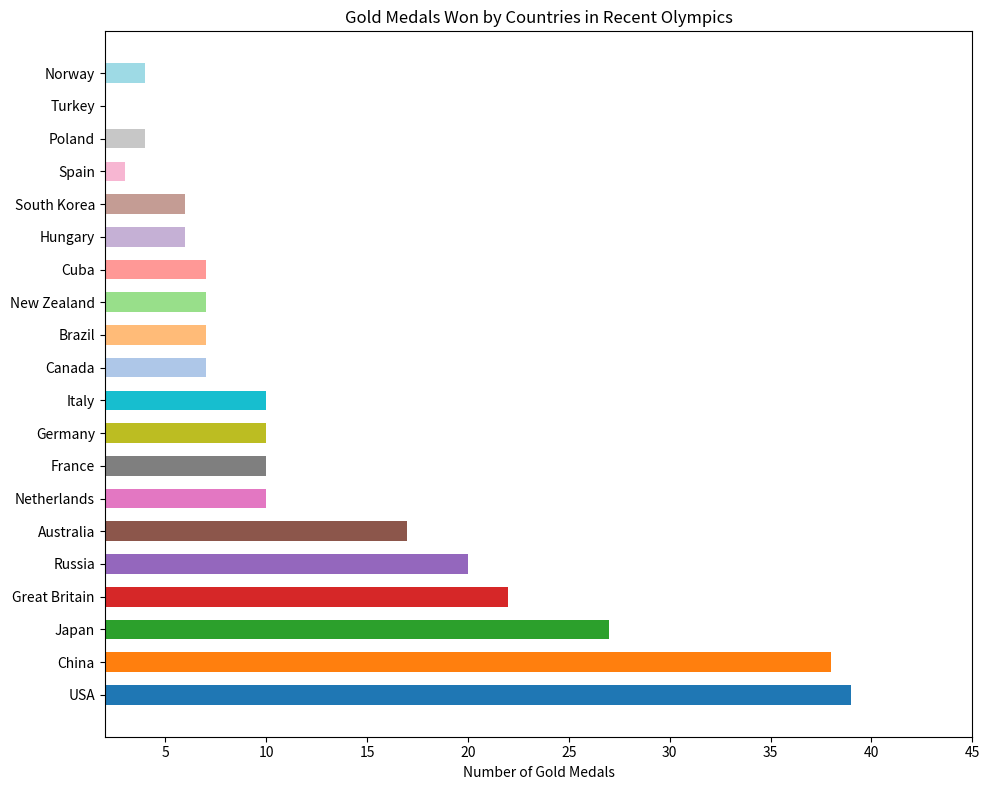

Here is the Python script that generated this plot:

import matplotlib.pyplot as plt

# Data
countries = ['USA', 'China', 'Japan', 'Great Britain', 'Russia', 'Australia', 'Netherlands', 'France', 'Germany', 'Italy', 'Canada', 'Brazil', 'New Zealand', 'Cuba', 'Hungary', 'South Korea', 'Spain', 'Poland', 'Turkey', 'Norway']
gold_medals = [39, 38, 27, 22, 20, 17, 10, 10, 10, 10, 7, 7, 7, 7, 6, 6, 3, 4, 2, 4]
colors = ['#1f77b4', '#ff7f0e', '#2ca02c', '#d62728', '#9467bd', '#8c564b', '#e377c2', '#7f7f7f', '#bcbd22', '#17becf', '#aec7e8', '#ffbb78', '#98df8a', '#ff9896', '#c5b0d5', '#c49c94', '#f7b6d2', '#c7c7c7', '#dbdb8d', '#9edae5']

# Figure size
plt.figure(figsize=(10, 8))

# Horizontal bar chart
plt.barh(countries, gold_medals, color=colors, height=0.6)

# Labeling
plt.xlabel('Number of Gold Medals')
plt.title('Gold Medals Won by Countries in Recent Olympics')

# Set y-axis limits
plt.xlim(2, 45)

# Rotate y-axis labels for better readability
plt.yticks(rotation=0, ha='right')

# Show and save plot
plt.tight_layout()
plt.show()
